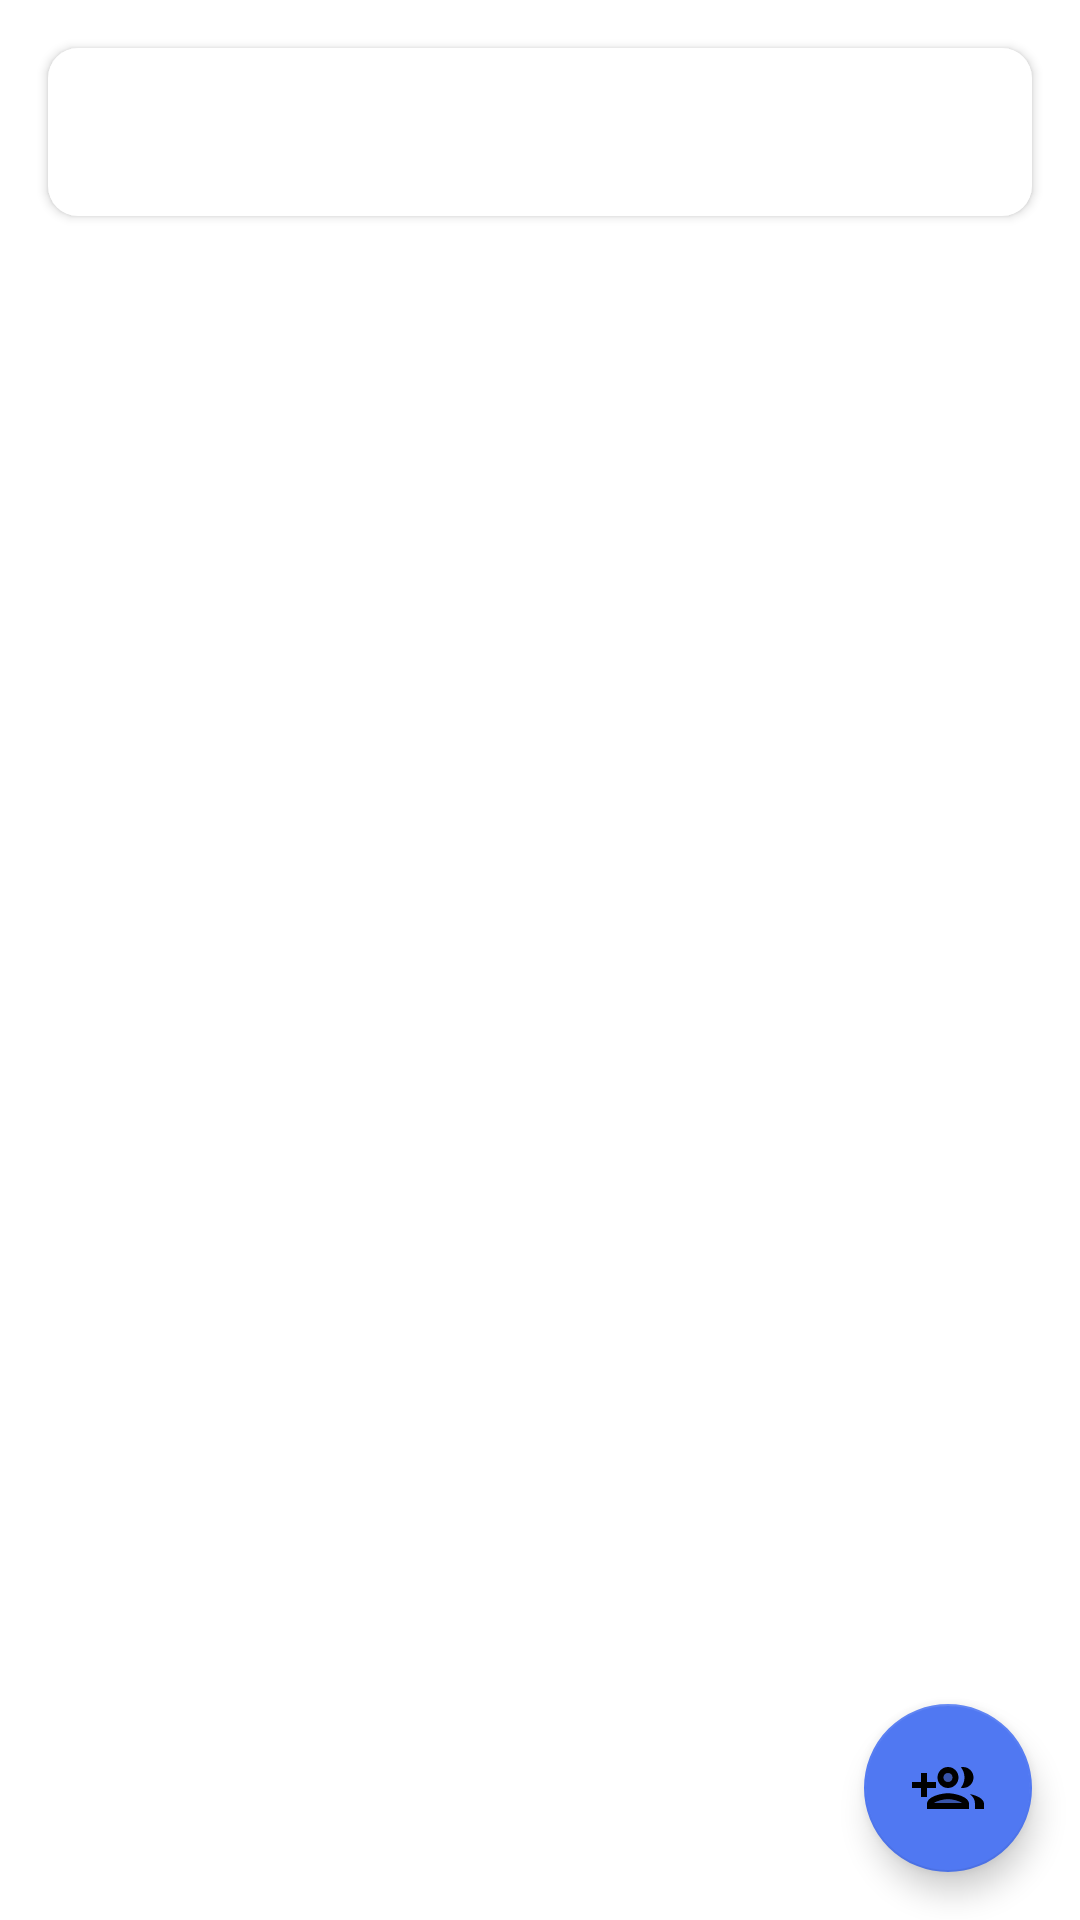

This screen was rendered from an Android layout file. Write that file and the resources it references.
<!-- AndroidManifest.xml: application theme AppTheme -->
<!-- res/layout/activity_main.xml -->
<?xml version="1.0" encoding="utf-8"?>
<androidx.coordinatorlayout.widget.CoordinatorLayout xmlns:android="http://schemas.android.com/apk/res/android"
    xmlns:app="http://schemas.android.com/apk/res-auto"
    xmlns:tools="http://schemas.android.com/tools"
    android:layout_width="match_parent"
    android:layout_height="match_parent"
    tools:context=".MainActivity">

    <com.google.android.material.appbar.AppBarLayout
        android:layout_width="match_parent"
        android:layout_height="wrap_content"
        android:background="@color/white"
        app:elevation="0dp"
    >

        <androidx.appcompat.widget.Toolbar
            android:id="@+id/tb"
            android:layout_margin="16dp"
            android:background="@drawable/curved"
            android:elevation="2dp"
            android:layout_width="match_parent"
            android:layout_height="wrap_content">
        </androidx.appcompat.widget.Toolbar>

    </com.google.android.material.appbar.AppBarLayout>

    <com.google.android.material.floatingactionbutton.FloatingActionButton
        android:layout_width="wrap_content"
        android:layout_height="wrap_content"
        android:layout_gravity="bottom|end"
        android:layout_margin="16dp"
        android:tint="@color/white"
        app:backgroundTint="@color/colorPrimary"
        android:src="@drawable/ic_gadd"
        app:fabSize="auto"

        />

</androidx.coordinatorlayout.widget.CoordinatorLayout>
<!-- resources referenced by this layout -->
<resources>
  <color name="colorPrimary">#5078f2</color>
  <color name="white">#fff</color>
  <!-- drawable curved (drawable) -->
  <?xml version="1.0" encoding="utf-8"?>
  <shape xmlns:android="http://schemas.android.com/apk/res/android"
      android:shape="rectangle"
      >
      <corners android:radius="10dp"/>
      <solid android:color="@color/white">
      </solid>
  
  
  </shape>
  <!-- drawable ic_gadd (drawable) -->
  <vector xmlns:android="http://schemas.android.com/apk/res/android"
      android:width="24dp"
      android:height="24dp"
      android:viewportWidth="24"
      android:viewportHeight="24">
    <path
        android:fillColor="#FF000000"
        android:pathData="M5,15v-3h3v-2H5V7H3v3H0v2h3v3z"/>
    <path
        android:fillColor="#FF000000"
        android:pathData="M12,8.5m-1.5,0a1.5,1.5 0,1 1,3 0a1.5,1.5 0,1 1,-3 0"
        android:strokeAlpha="0.3"
        android:fillAlpha="0.3"/>
    <path
        android:fillColor="#FF000000"
        android:pathData="M7.34,17h9.32c-0.84,-0.58 -2.87,-1.25 -4.66,-1.25s-3.82,0.67 -4.66,1.25z"
        android:strokeAlpha="0.3"
        android:fillAlpha="0.3"/>
    <path
        android:fillColor="#FF000000"
        android:pathData="M12,12c1.93,0 3.5,-1.57 3.5,-3.5S13.93,5 12,5 8.5,6.57 8.5,8.5 10.07,12 12,12zM12,7c0.83,0 1.5,0.67 1.5,1.5S12.83,10 12,10s-1.5,-0.67 -1.5,-1.5S11.17,7 12,7zM12,13.75c-2.34,0 -7,1.17 -7,3.5L5,19h14v-1.75c0,-2.33 -4.66,-3.5 -7,-3.5zM7.34,17c0.84,-0.58 2.87,-1.25 4.66,-1.25s3.82,0.67 4.66,1.25L7.34,17zM17,12c1.93,0 3.5,-1.57 3.5,-3.5S18.93,5 17,5c-0.24,0 -0.48,0.02 -0.71,0.07 0.76,0.94 1.21,2.13 1.21,3.43 0,1.3 -0.47,2.48 -1.23,3.42 0.24,0.05 0.48,0.08 0.73,0.08zM19.32,14.02c1,0.81 1.68,1.87 1.68,3.23L21,19h3v-1.75c0,-1.69 -2.44,-2.76 -4.68,-3.23z"/>
  </vector>
  <style name="AppTheme" parent="Theme.MaterialComponents.Light.NoActionBar">
          
          <item name="colorPrimary">@color/colorPrimary</item>
          <item name="colorPrimaryDark">@color/colorPrimaryDark</item>
          <item name="colorAccent">@color/colorAccent</item>
          <item name="android:windowLightStatusBar">true</item>
          <item name="android:statusBarColor">@color/white</item>
      </style>
  <color name="colorPrimaryDark">#5078f2</color>
  <color name="colorAccent">#ff5252</color>
</resources>
